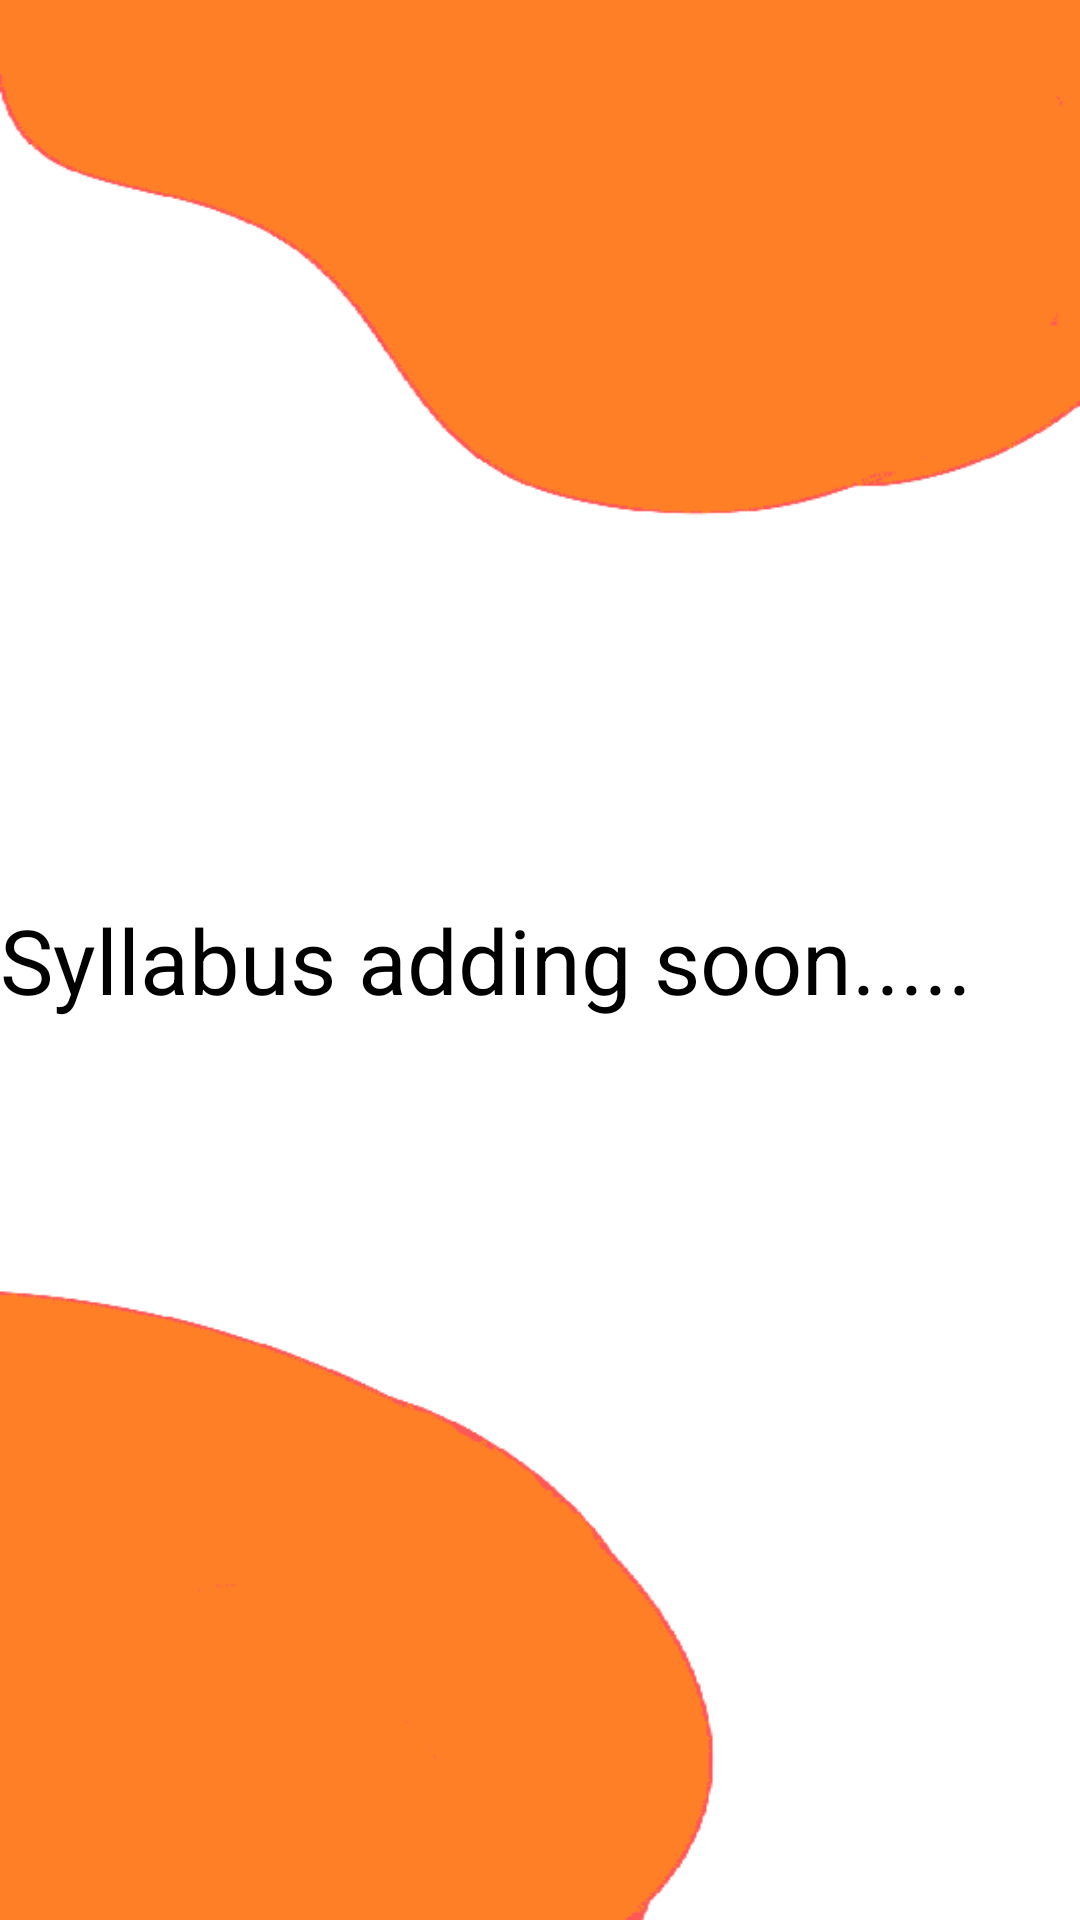

Write the Android layout XML for this screen, with the resource values it uses.
<!-- AndroidManifest.xml: application theme Theme.Project -->
<!-- res/layout/activity_syllabus_class.xml -->
<?xml version="1.0" encoding="utf-8"?>
<RelativeLayout xmlns:android="http://schemas.android.com/apk/res/android"
    xmlns:app="http://schemas.android.com/apk/res-auto"
    xmlns:tools="http://schemas.android.com/tools"
    android:layout_width="match_parent"
    android:layout_height="match_parent"
    android:background="@drawable/bgall"
    tools:context=".SyllabusClass">

    <TextView
        android:id="@+id/textView3"
        android:layout_width="match_parent"
        android:layout_height="wrap_content"
        android:layout_centerInParent="true"
        android:layout_marginTop="50dp"
        android:text="Syllabus adding soon....."
        android:textSize="30sp"
        app:layout_constraintBottom_toBottomOf="parent"
        app:layout_constraintEnd_toEndOf="parent"
        app:layout_constraintStart_toStartOf="parent"
        app:layout_constraintTop_toTopOf="parent" />
</RelativeLayout>
<!-- resources referenced by this layout -->
<resources>
  <!-- drawable bgall: png bitmap (drawable, 12759 bytes) -->
  <style name="Theme.Project" parent="Theme.MaterialComponents.DayNight.DarkActionBar">
          
          <item name="colorPrimary">@color/purple_200</item>
          <item name="colorPrimaryVariant">@color/purple_700</item>
          <item name="colorOnPrimary">@color/black</item>
          
          <item name="colorSecondary">@color/teal_200</item>
          <item name="colorSecondaryVariant">@color/teal_200</item>
          <item name="colorOnSecondary">@color/black</item>
          
          <item name="android:statusBarColor" tools:targetApi="l">?attr/colorPrimaryVariant</item>
          
      </style>
  <!-- not gathered from this repository: default colours our renderer supplied (Android Studio template values) -->
  <color name="purple_200">#FFBB86FC</color>
  <color name="purple_700">#FF3700B3</color>
  <color name="teal_200">#FF03DAC5</color>
  <color name="black">#FF000000</color>
</resources>
